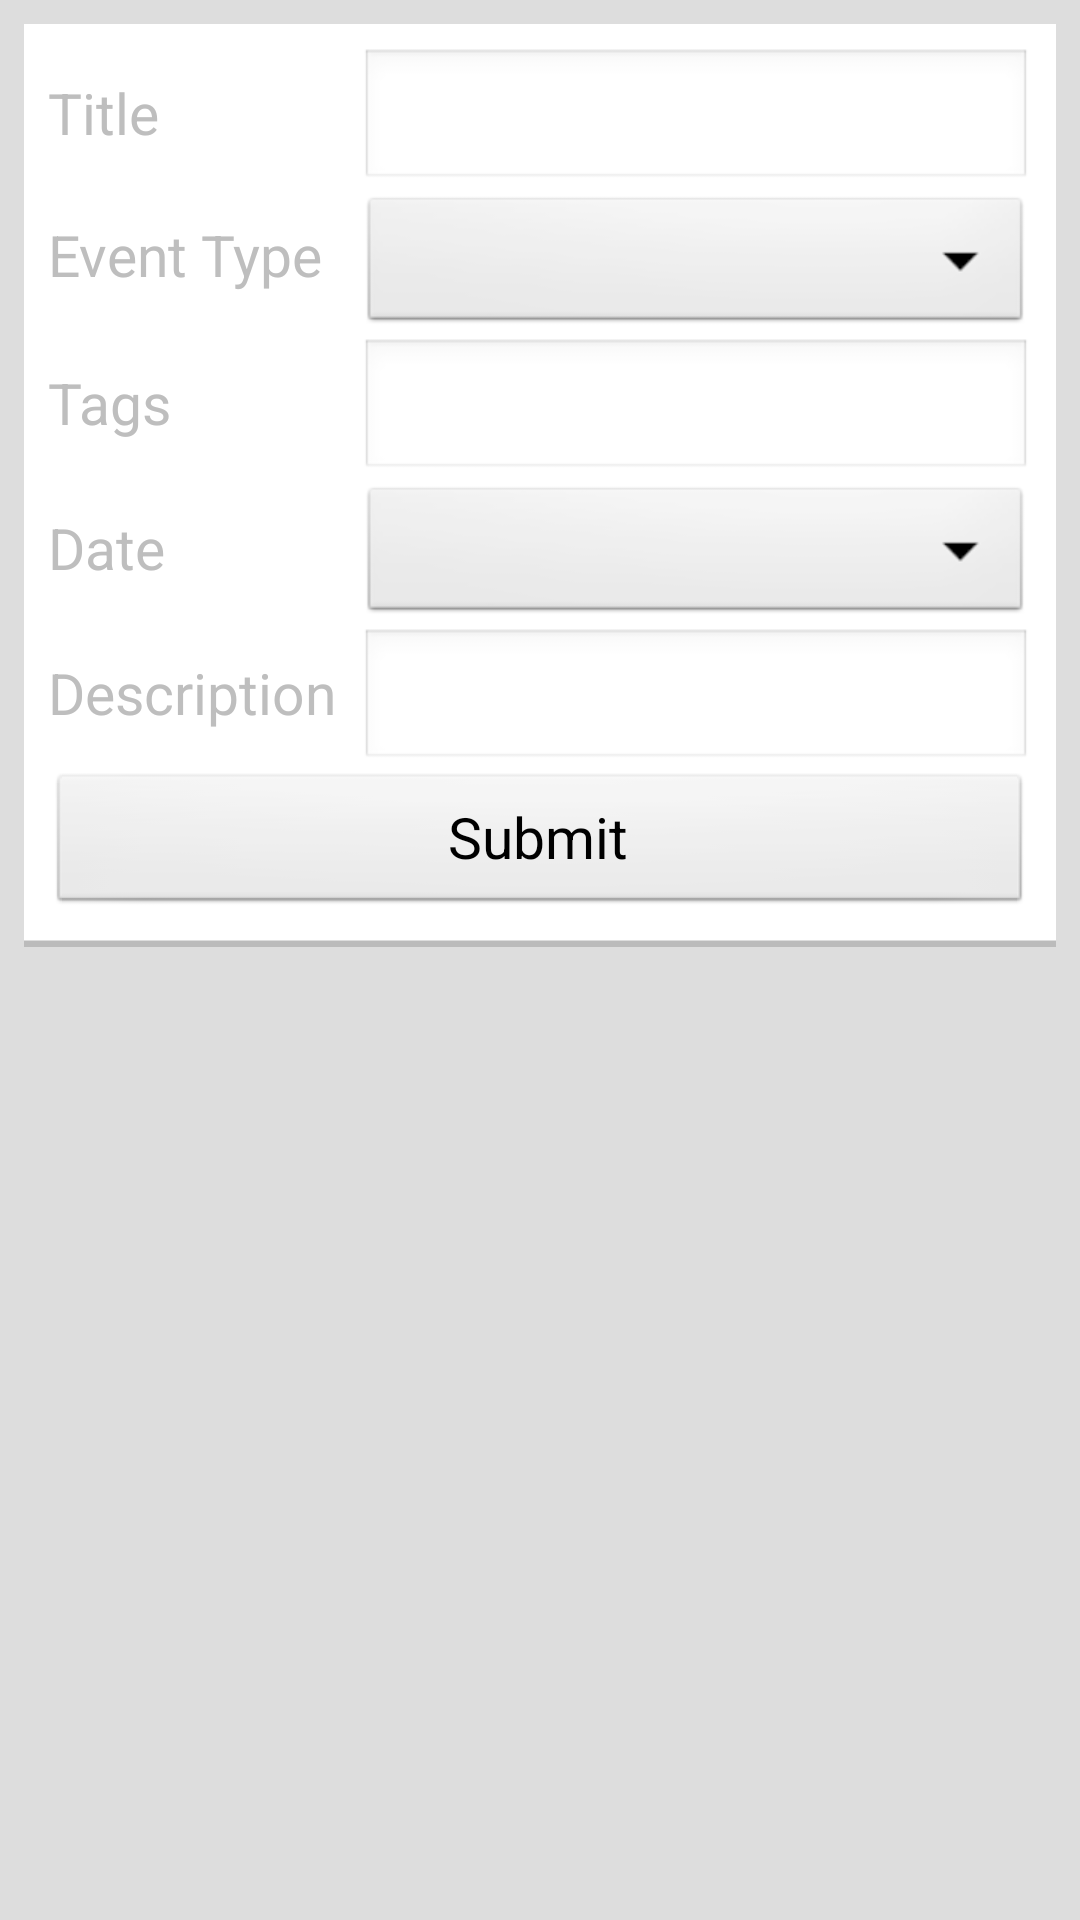

Produce the Android XML layout that renders to this screen, including the resource entries it uses.
<!-- AndroidManifest.xml: application theme AppTheme -->
<!-- res/layout/fragment_edit_event_model.xml -->
<ScrollView xmlns:android="http://schemas.android.com/apk/res/android"
    xmlns:tools="http://schemas.android.com/tools"
    android:layout_width="match_parent"
    android:layout_height="match_parent"
    android:background="#dddddd" >

    <LinearLayout
        android:layout_width="fill_parent"
        android:layout_height="wrap_content"
        android:orientation="vertical" >

        <GridLayout
            android:layout_width="match_parent"
            android:layout_height="match_parent"
            android:layout_margin="@dimen/default_layout_margin"
            android:background="@android:color/white"
            android:columnCount="2"
            android:padding="@dimen/default_padding"
            android:rowCount="6"
            tools:context="pt.up.fe.nuieee.whatsup.ui.EditEventModelFragment" >

            <TextView
                style="@style/SecondaryText"
                android:layout_width="wrap_content"
                android:layout_height="wrap_content"
                android:layout_column="0"
                android:layout_row="0"
                android:text="Title" />

            <EditText
                android:id="@+id/create_event_model_title"
                android:layout_column="1"
                android:layout_gravity="fill_horizontal"
                android:layout_row="0"
                android:text="" />

            <TextView
                style="@style/SecondaryText"
                android:layout_width="wrap_content"
                android:layout_height="wrap_content"
                android:layout_column="0"
                android:layout_row="1"
                android:text="Event Type" />

            <Spinner
                android:id="@+id/create_event_model_event_type"
                android:layout_width="wrap_content"
                android:layout_height="wrap_content"
                android:layout_column="1"
                android:layout_gravity="fill_horizontal|top"
                android:layout_row="1"
                android:inputType="number" />


            <TextView
                style="@style/SecondaryText"
                android:layout_width="wrap_content"
                android:layout_height="wrap_content"
                android:layout_column="0"
                android:layout_row="2"
                android:text="Tags" />

            <EditText
                android:id="@+id/create_event_model_tags"
                android:layout_column="1"
                android:layout_gravity="fill_horizontal"
                android:layout_row="2"
                android:text="" />

            <TextView
                style="@style/SecondaryText"
                android:layout_width="wrap_content"
                android:layout_height="wrap_content"
                android:layout_column="0"
                android:layout_row="3"
                android:text="Date" />

            <Button
                android:id="@+id/create_event_model_date"
                style="?android:attr/spinnerStyle"
                android:layout_column="1"
                android:layout_columnSpan="1"
                android:layout_gravity="fill_horizontal"
                android:layout_row="3"
                android:text="" />

            <TextView
                style="@style/SecondaryText"
                android:layout_width="wrap_content"
                android:layout_height="wrap_content"
                android:layout_column="0"
                android:layout_row="4"
                android:text="Description" />

            <EditText
                android:id="@+id/create_event_model_description"
                android:layout_column="1"
                android:layout_gravity="fill_horizontal"
                android:layout_row="4"
                android:text="" />

            <Button
                android:id="@+id/create_event_model_submit"
                android:layout_width="fill_parent"
                android:layout_height="wrap_content"
                android:layout_columnSpan="2"
                android:layout_row="5"
                android:text="Submit" >
            </Button>
        </GridLayout>

        <AbsoluteLayout style="@style/CardBottomBar" />
    </LinearLayout>

</ScrollView>
<!-- resources referenced by this layout -->
<resources>
  <dimen name="default_layout_margin">8dp</dimen>
  <dimen name="default_padding">8dp</dimen>
  <style name="CardBottomBar">
          <item name="android:layout_width">match_parent</item>
          <item name="android:layout_height">2dp</item>
          <item name="android:layout_marginTop">-8dp</item>
          <item name="android:layout_marginLeft">@dimen/default_layout_margin</item>
          <item name="android:layout_marginRight">@dimen/default_layout_margin</item>
          <item name="android:padding">@dimen/default_layout_margin</item>
          <item name="android:background">#bbbbbb</item>
      </style>
  <style name="SecondaryText">
          <item name="android:paddingTop">8dp</item>
          <item name="android:paddingBottom">8dp</item>
          <item name="android:paddingRight">8dp</item>
          <item name="android:textColor">@android:color/secondary_text_dark</item>
      </style>
  <style name="AppTheme" parent="AppBaseTheme">
          <item name="android:textSize">19sp</item>
          
      </style>
  <style name="AppBaseTheme" parent="android:Theme.Light">
          
          
      </style>
</resources>
